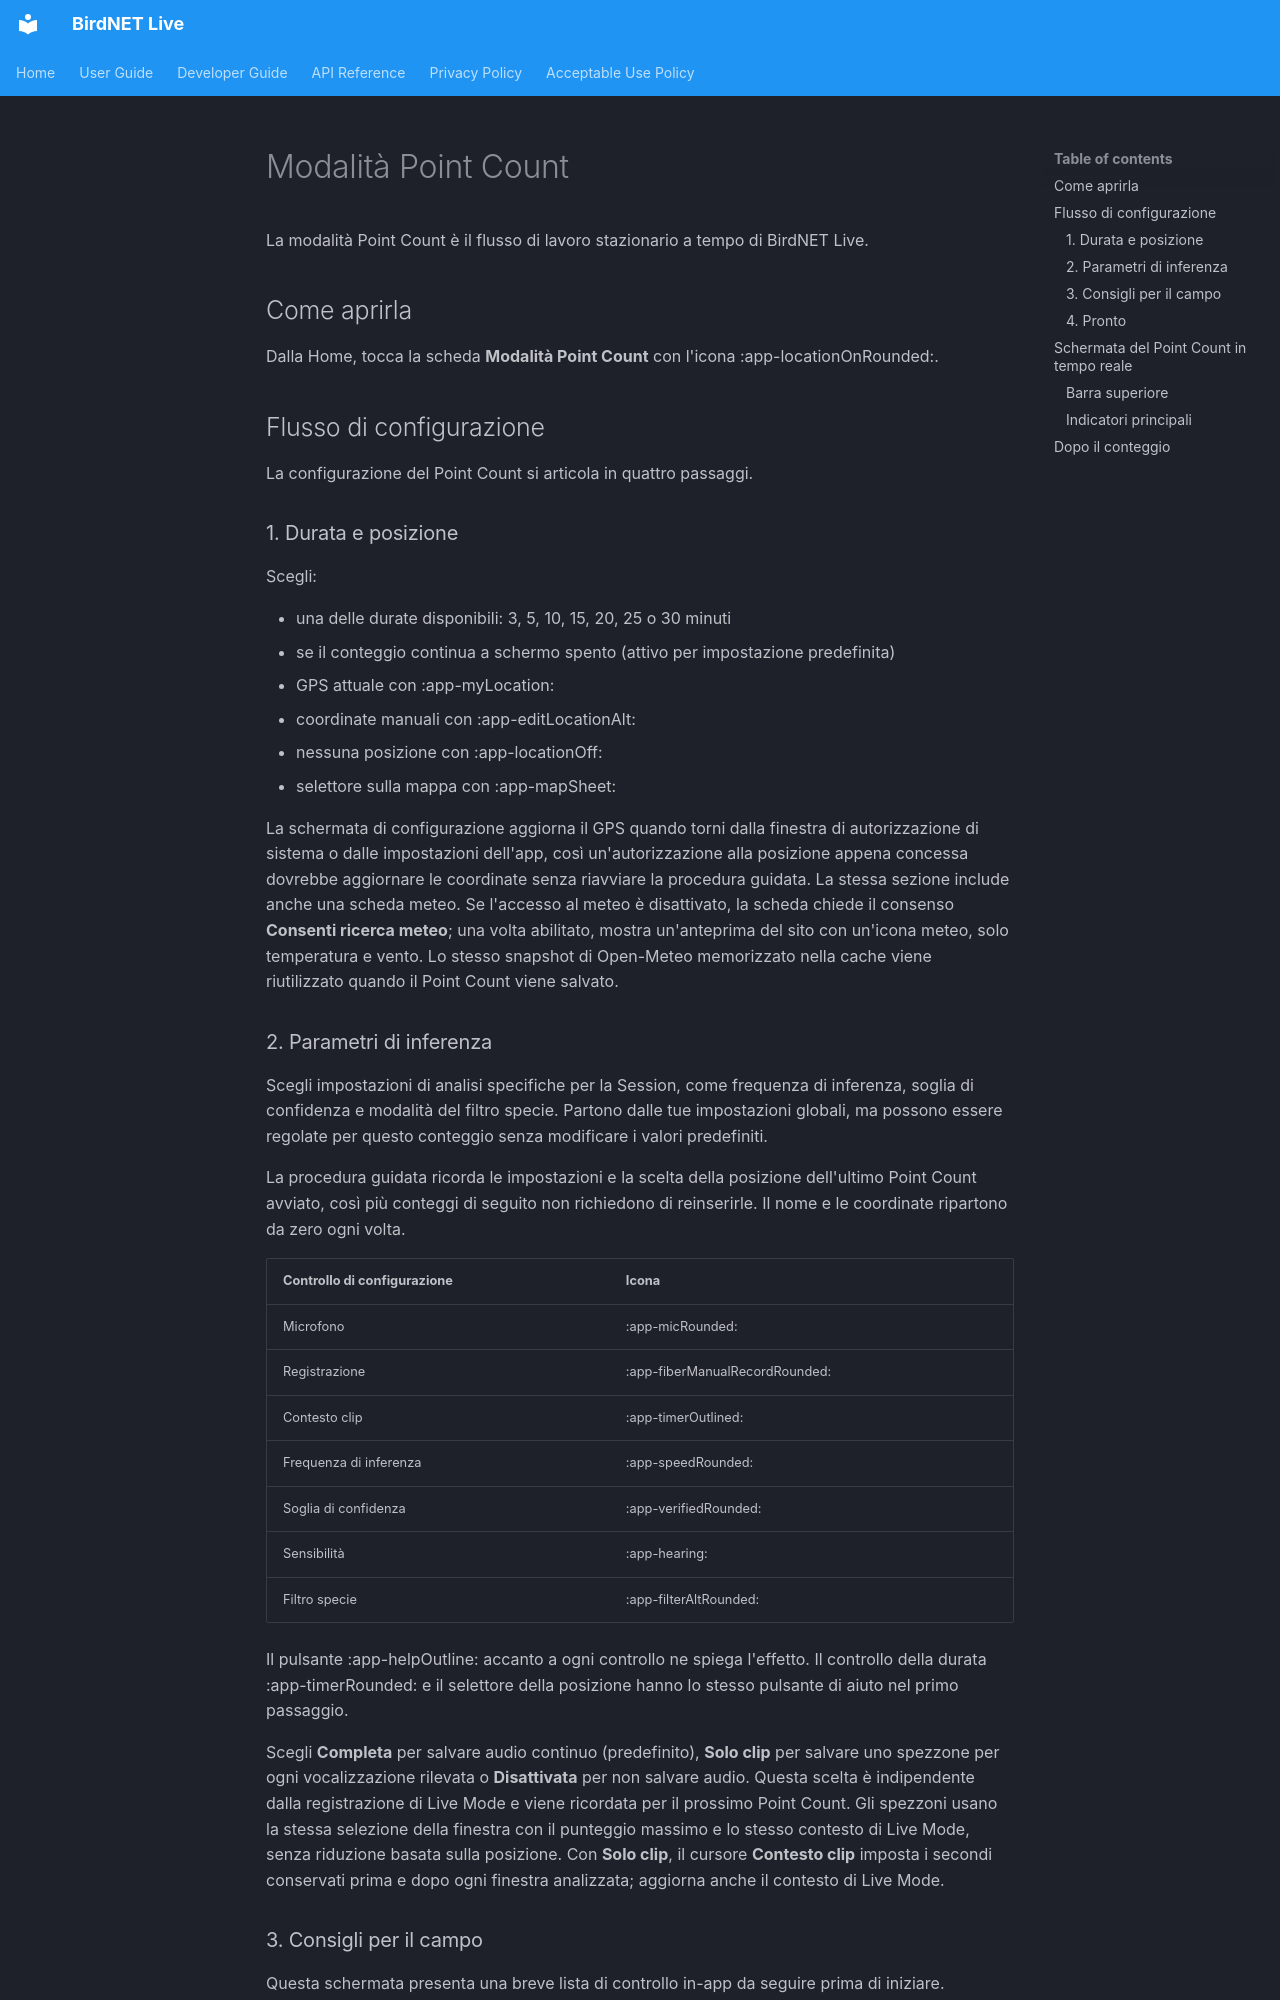

repository: birdnet-team/birdnet-live-app · page: user/point-count-mode.it/index.html · generator: mkdocs

# Modalità Point Count

La modalità Point Count è il flusso di lavoro stazionario a tempo di BirdNET Live.

## Come aprirla

Dalla Home, tocca la scheda **Modalità Point Count** con l'icona :app-locationOnRounded:.

## Flusso di configurazione

La configurazione del Point Count si articola in quattro passaggi.

### 1. Durata e posizione

Scegli:

- una delle durate disponibili: 3, 5, 10, 15, 20, 25 o 30 minuti
- se il conteggio continua a schermo spento (attivo per impostazione predefinita)
- GPS attuale con :app-myLocation:
- coordinate manuali con :app-editLocationAlt:
- nessuna posizione con :app-locationOff:
- selettore sulla mappa con :app-mapSheet:

La schermata di configurazione aggiorna il GPS quando torni dalla finestra di
autorizzazione di sistema o dalle impostazioni dell'app, così un'autorizzazione
alla posizione appena concessa dovrebbe aggiornare le coordinate senza riavviare
la procedura guidata. La stessa sezione include anche una scheda meteo. Se
l'accesso al meteo è disattivato, la scheda chiede il consenso **Consenti
ricerca meteo**; una volta abilitato, mostra un'anteprima del sito con un'icona
meteo, solo temperatura e vento. Lo stesso snapshot di Open-Meteo memorizzato
nella cache viene riutilizzato quando il Point Count viene salvato.

### 2. Parametri di inferenza

Scegli impostazioni di analisi specifiche per la Session, come frequenza di inferenza, soglia di confidenza e modalità del filtro
specie. Partono dalle tue impostazioni globali, ma possono essere regolate per
questo conteggio senza modificare i valori predefiniti.

La procedura guidata ricorda le impostazioni e la scelta della posizione dell'ultimo Point Count avviato, così più conteggi di seguito non richiedono di reinserirle. Il nome e le coordinate ripartono da zero ogni volta.

| Controllo di configurazione | Icona |
|---|---|
| Microfono | :app-micRounded: |
| Registrazione | :app-fiberManualRecordRounded: |
| Contesto clip | :app-timerOutlined: |
| Frequenza di inferenza | :app-speedRounded: |
| Soglia di confidenza | :app-verifiedRounded: |
| Sensibilità | :app-hearing: |
| Filtro specie | :app-filterAltRounded: |

Il pulsante :app-helpOutline: accanto a ogni controllo ne spiega l'effetto. Il controllo della durata :app-timerRounded: e il selettore della posizione hanno lo stesso pulsante di aiuto nel primo passaggio.

Scegli **Completa** per salvare audio continuo (predefinito), **Solo clip** per salvare uno spezzone per ogni vocalizzazione rilevata o **Disattivata** per non salvare audio. Questa scelta è indipendente dalla registrazione di Live Mode e viene ricordata per il prossimo Point Count. Gli spezzoni usano la stessa selezione della finestra con il punteggio massimo e lo stesso contesto di Live Mode, senza riduzione basata sulla posizione. Con **Solo clip**, il cursore **Contesto clip** imposta i secondi conservati prima e dopo ogni finestra analizzata; aggiorna anche il contesto di Live Mode.

### 3. Consigli per il campo

Questa schermata presenta una breve lista di controllo in-app da seguire prima di iniziare.
